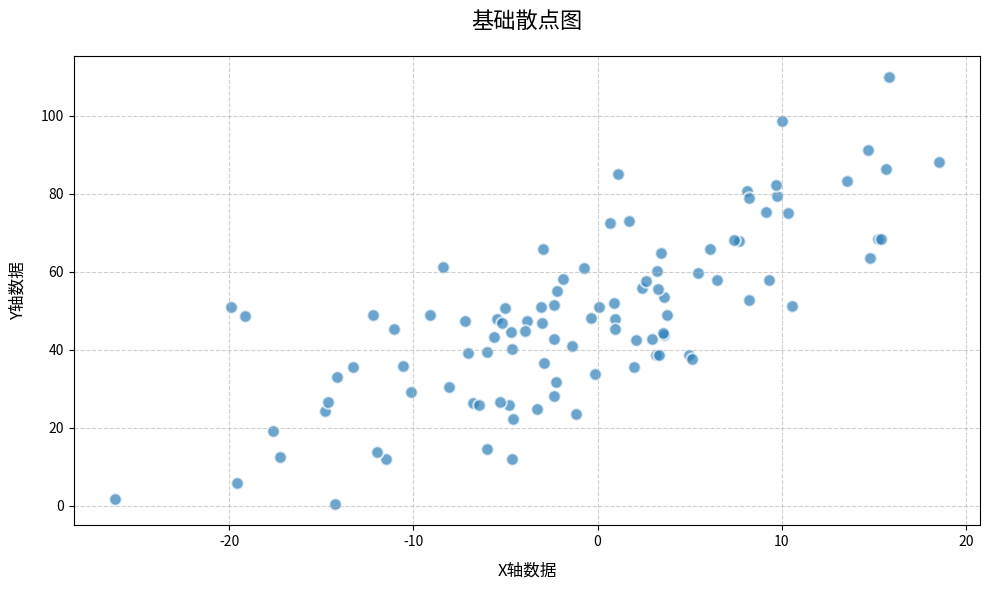
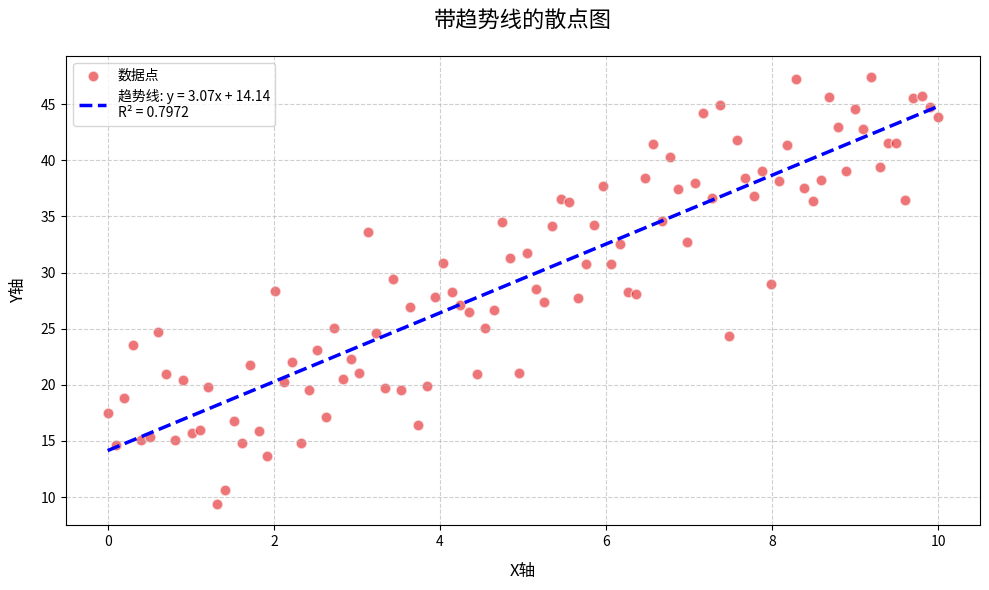
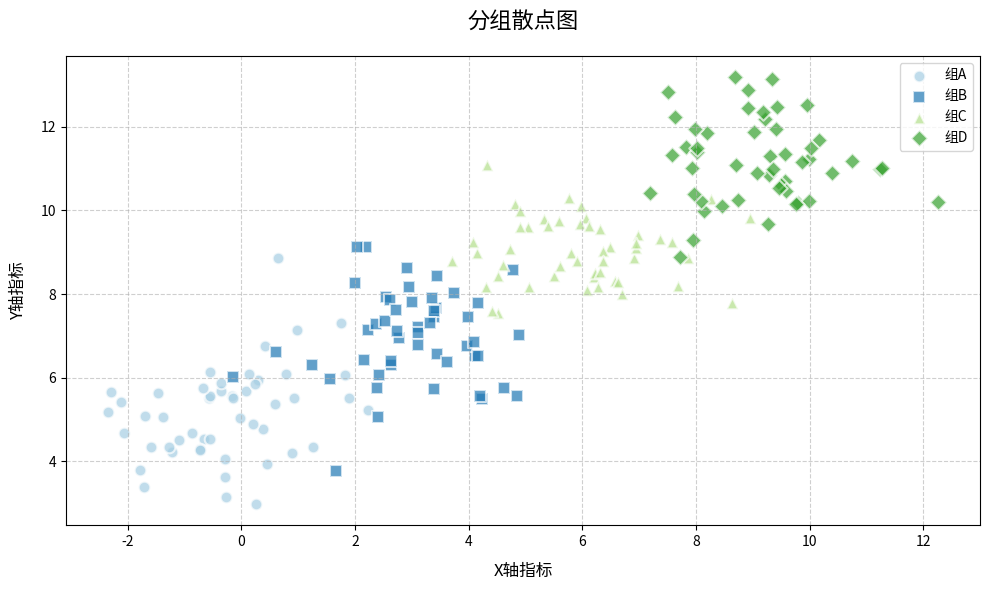
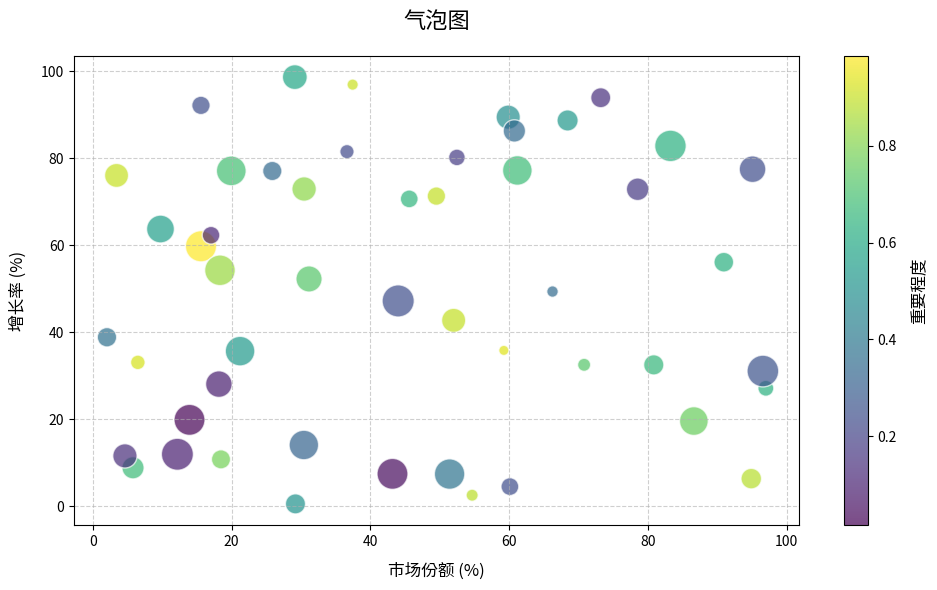
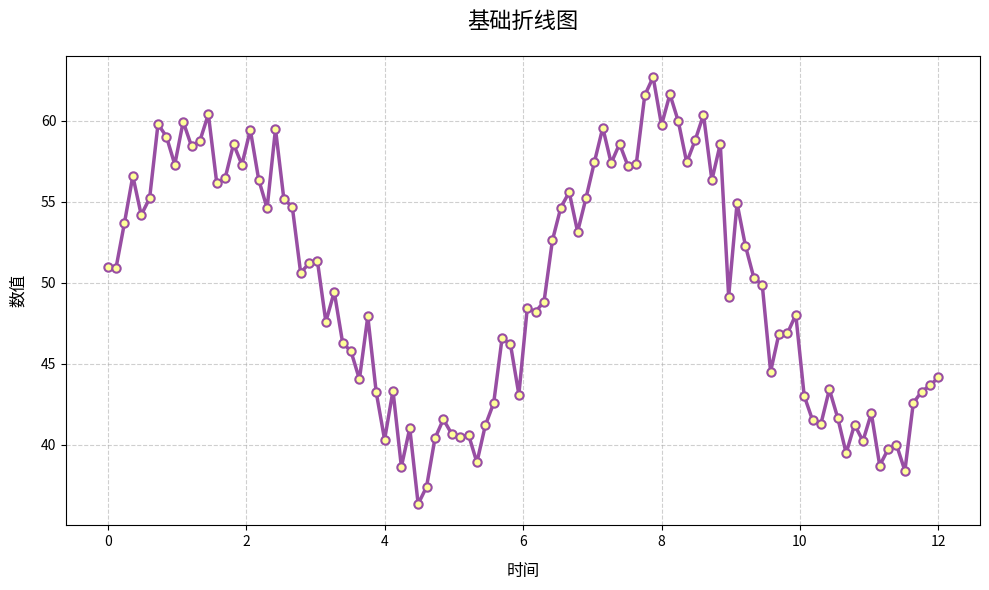
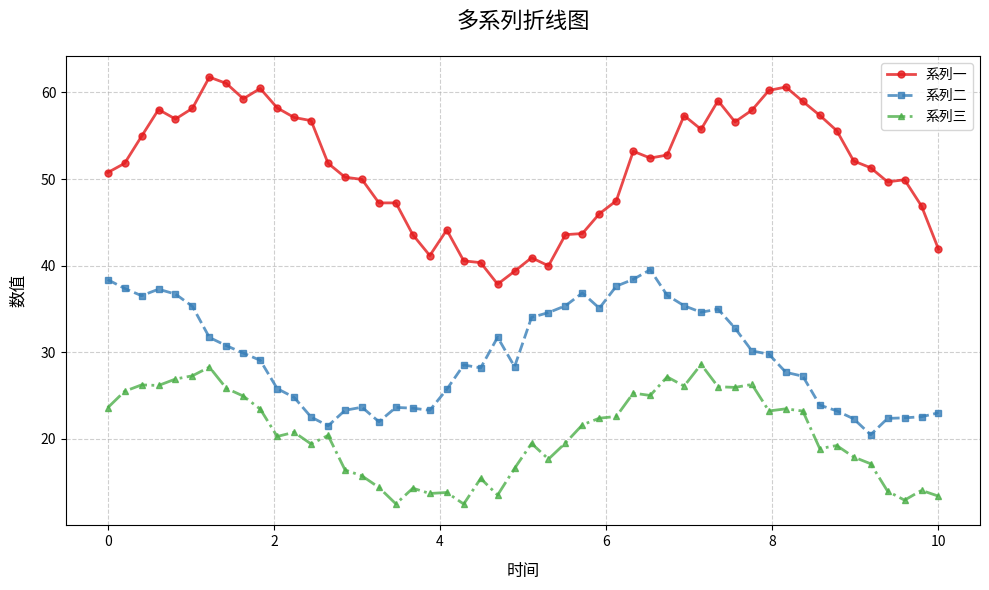
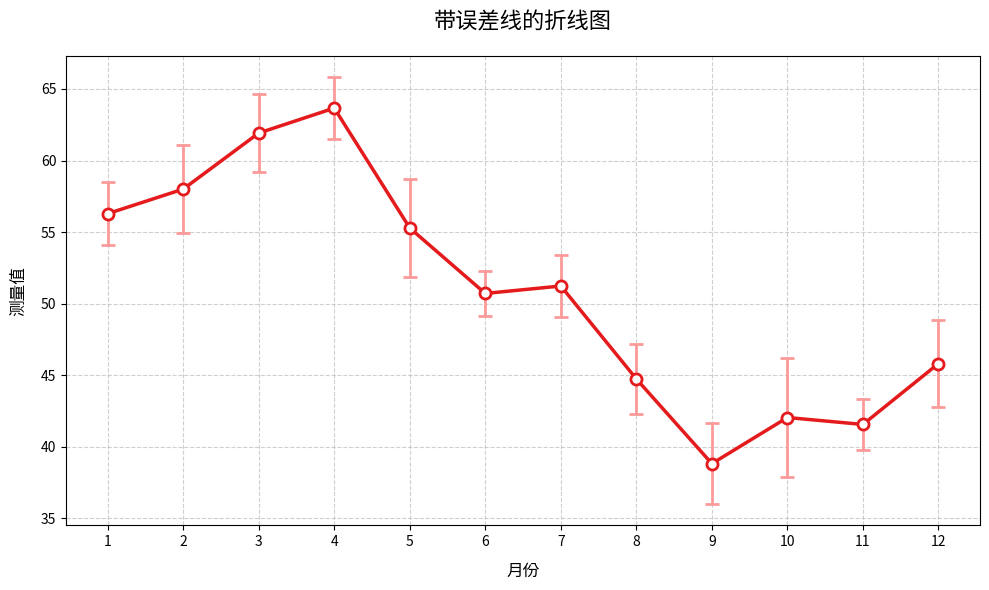
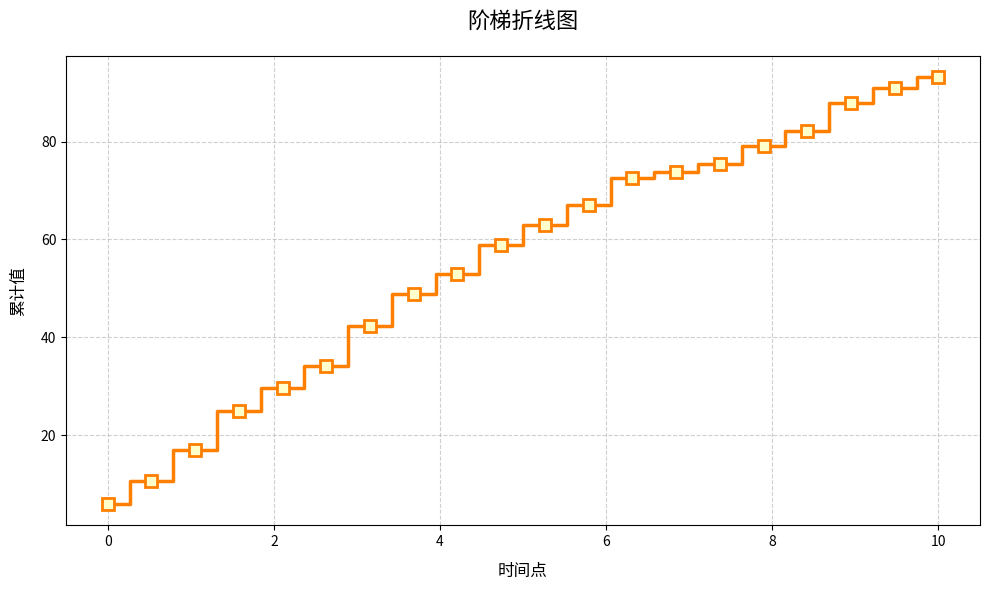
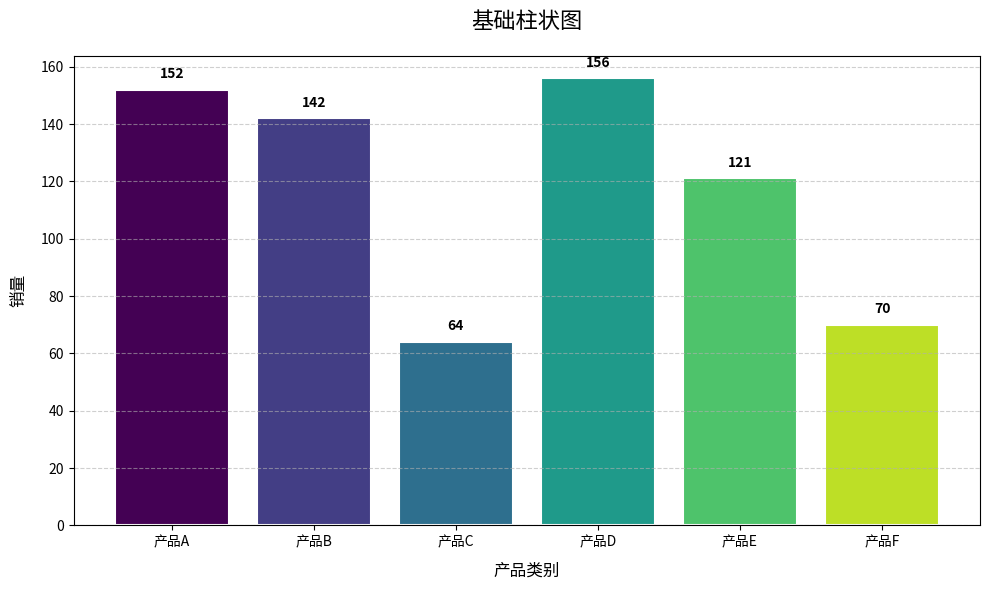
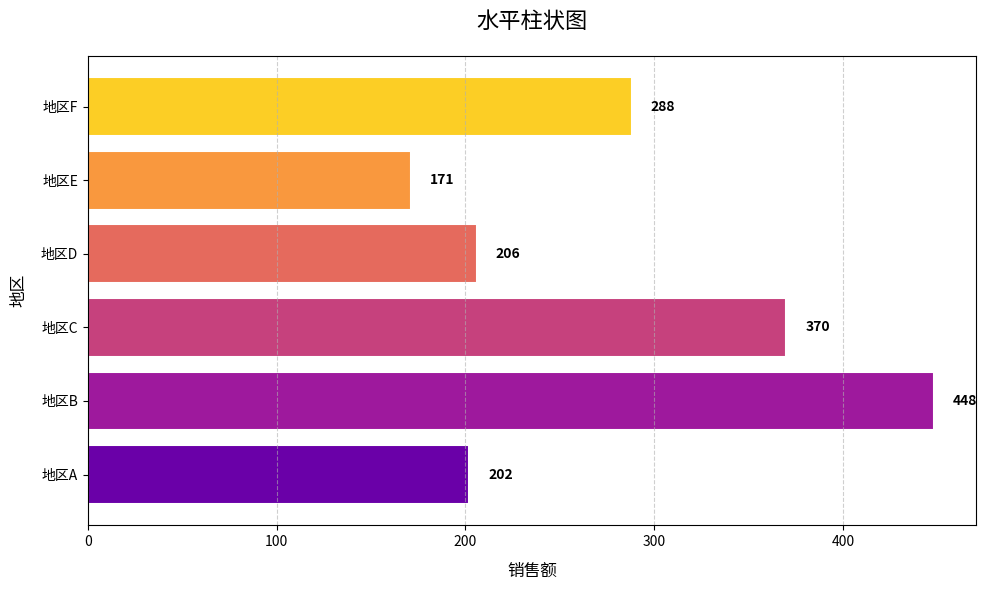

Here is the Python script that generated these plots, in order:
import numpy as np
import matplotlib.pyplot as plt
from scipy import stats
import matplotlib.colors as mcolors
import matplotlib

# 优化中文字体配置，使用更通用的字体方案
plt.rcParams["font.family"] = ["Microsoft YaHei", "WenQuanYi Micro Hei", "Heiti TC", "SimHei", "sans-serif"]
plt.rcParams["axes.unicode_minus"] = False  # 解决负号显示问题

# 检测并显示当前使用的字体
def check_font():
    try:
        # 尝试获取配置的字体
        font = matplotlib.font_manager.findfont(matplotlib.font_manager.FontProperties(family=plt.rcParams["font.family"]))
        print(f"当前使用的字体: {font}")
        return True
    except:
        print("警告: 未找到指定的中文字体，尝试备选方案...")
        # 简化的字体检测方案
        available_fonts = set()
        font_manager = matplotlib.font_manager.FontManager()
        for font in font_manager.ttflist:
            available_fonts.add(font.name)
        
        # 常见中文字体列表
        chinese_fonts = ["WenQuanYi Micro Hei", "Heiti TC", "SimHei", 
                        "Microsoft YaHei", "Arial Unicode MS", "SimSun", "NSimSun"]
        
        # 查找可用的中文字体
        for font in chinese_fonts:
            if font in available_fonts:
                plt.rcParams["font.family"] = [font, "sans-serif"]
                print(f"已自动切换到可用字体: {font}")
                return True
        
        # 如果没有找到中文字体，使用默认字体并警告
        print("警告: 系统中未找到可用的中文字体，中文可能无法正常显示。")
        print("建议安装WenQuanYi Micro Hei或SimHei等中文字体。")
        return False

# 设置图表风格
plt.style.use('seaborn-v0_8-dark-palette')
# 设置默认图像大小和分辨率
plt.rcParams["figure.figsize"] = (10, 6)
plt.rcParams["figure.dpi"] = 100

# 1. 基础散点图
def plot_scatter_basic():
    np.random.seed(42)
    x = np.random.randn(100) * 10
    y = 2 * x + np.random.randn(100) * 15 + 50
    
    plt.figure()
    plt.scatter(x, y, c='#2c7fb8', alpha=0.7, edgecolors='w', s=80, linewidth=1.5)
    plt.title('基础散点图', fontsize=16, pad=20)
    plt.xlabel('X轴数据', fontsize=12, labelpad=10)
    plt.ylabel('Y轴数据', fontsize=12, labelpad=10)
    plt.grid(True, linestyle='--', alpha=0.6)
    plt.tight_layout()
    plt.show()

# 2. 带趋势线的散点图
def plot_scatter_with_trend():
    np.random.seed(42)
    x = np.linspace(0, 10, 100)
    y = 3 * x + 15 + np.random.randn(100) * 5
    
    # 计算趋势线
    slope, intercept, r_value, p_value, std_err = stats.linregress(x, y)
    trend_line = slope * x + intercept
    
    plt.figure()
    plt.scatter(x, y, c='#e41a1c', alpha=0.6, edgecolors='w', s=60, linewidth=1, label='数据点')
    plt.plot(x, trend_line, 'b--', linewidth=2.5, 
             label=f'趋势线: y = {slope:.2f}x + {intercept:.2f}\nR² = {r_value**2:.4f}')
    plt.title('带趋势线的散点图', fontsize=16, pad=20)
    plt.xlabel('X轴', fontsize=12, labelpad=10)
    plt.ylabel('Y轴', fontsize=12, labelpad=10)
    plt.legend(loc='best', fontsize=10)
    plt.grid(True, linestyle='--', alpha=0.6)
    plt.tight_layout()
    plt.show()

# 3. 分组散点图
def plot_scatter_grouped():
    np.random.seed(42)
    groups = 4
    points_per_group = 50
    
    # 生成四组不同的数据
    x = [np.random.normal(i*3, 1.2, points_per_group) for i in range(groups)]
    y = [np.random.normal(i*2 + 5, 1.0, points_per_group) for i in range(groups)]
    labels = ['组A', '组B', '组C', '组D']
    colors = ['#a6cee3', '#1f78b4', '#b2df8a', '#33a02c']
    markers = ['o', 's', '^', 'D']
    
    plt.figure()
    for i in range(groups):
        plt.scatter(x[i], y[i], c=colors[i], label=labels[i], alpha=0.7, 
                   edgecolors='w', s=70, marker=markers[i], linewidth=1.5)
    
    plt.title('分组散点图', fontsize=16, pad=20)
    plt.xlabel('X轴指标', fontsize=12, labelpad=10)
    plt.ylabel('Y轴指标', fontsize=12, labelpad=10)
    plt.legend(loc='best', fontsize=10)
    plt.grid(True, linestyle='--', alpha=0.6)
    plt.tight_layout()
    plt.show()

# 4. 气泡图
def plot_bubble():
    np.random.seed(42)
    n = 50
    x = np.random.rand(n) * 100  # X坐标
    y = np.random.rand(n) * 100  # Y坐标
    sizes = np.random.rand(n) * 500 + 50  # 气泡大小
    colors = np.random.rand(n)  # 颜色值
    
    plt.figure()
    scatter = plt.scatter(x, y, s=sizes, c=colors, alpha=0.7, 
                         edgecolors='w', linewidth=1, cmap='viridis')
    
    # 添加颜色条
    cbar = plt.colorbar(scatter)
    cbar.set_label('重要程度', fontsize=12, labelpad=10)
    
    plt.title('气泡图', fontsize=16, pad=20)
    plt.xlabel('市场份额 (%)', fontsize=12, labelpad=10)
    plt.ylabel('增长率 (%)', fontsize=12, labelpad=10)
    plt.grid(True, linestyle='--', alpha=0.6)
    plt.tight_layout()
    plt.show()

# 5. 基础折线图
def plot_line_basic():
    np.random.seed(42)
    x = np.linspace(0, 12, 100)
    y = np.sin(x) * 10 + 50 + np.random.randn(100) * 2
    
    plt.figure()
    plt.plot(x, y, color='#984ea3', linewidth=2.5, linestyle='-', 
             marker='o', markersize=6, markerfacecolor='#ffff99', 
             markeredgecolor='#984ea3', markeredgewidth=1.5)
    
    plt.title('基础折线图', fontsize=16, pad=20)
    plt.xlabel('时间', fontsize=12, labelpad=10)
    plt.ylabel('数值', fontsize=12, labelpad=10)
    plt.grid(True, linestyle='--', alpha=0.6)
    plt.tight_layout()
    plt.show()

# 6. 多系列折线图
def plot_line_multi_series():
    np.random.seed(42)
    x = np.linspace(0, 10, 50)
    
    # 生成三个不同的系列
    y1 = np.sin(x) * 10 + 50 + np.random.randn(50) * 1.5
    y2 = np.cos(x) * 8 + 30 + np.random.randn(50) * 1.2
    y3 = (np.sin(x) + np.cos(x)) * 5 + 20 + np.random.randn(50) * 1.0
    
    plt.figure()
    plt.plot(x, y1, label='系列一', color='#e41a1c', linewidth=2, 
             marker='o', markersize=5, alpha=0.8)
    plt.plot(x, y2, label='系列二', color='#377eb8', linewidth=2, 
             linestyle='--', marker='s', markersize=5, alpha=0.8)
    plt.plot(x, y3, label='系列三', color='#4daf4a', linewidth=2, 
             linestyle='-.', marker='^', markersize=5, alpha=0.8)
    
    plt.title('多系列折线图', fontsize=16, pad=20)
    plt.xlabel('时间', fontsize=12, labelpad=10)
    plt.ylabel('数值', fontsize=12, labelpad=10)
    plt.legend(loc='best', fontsize=10)
    plt.grid(True, linestyle='--', alpha=0.6)
    plt.tight_layout()
    plt.show()

# 7. 带误差线的折线图
def plot_line_with_error():
    np.random.seed(42)
    x = np.arange(1, 13)  # 12个数据点，例如12个月
    y = np.sin(x/2) * 10 + 50 + np.random.randn(12) * 3
    y_err = np.random.rand(12) * 4 + 1  # 误差值
    
    plt.figure()
    plt.errorbar(x, y, yerr=y_err, fmt='-o', ecolor='#fb9a99', elinewidth=2,
                 capsize=5, capthick=2, color='#e41a1c', linewidth=2.5, 
                 markersize=8, markerfacecolor='#ffffff', markeredgewidth=2)
    
    plt.title('带误差线的折线图', fontsize=16, pad=20)
    plt.xlabel('月份', fontsize=12, labelpad=10)
    plt.ylabel('测量值', fontsize=12, labelpad=10)
    plt.xticks(x)  # 显示所有x刻度
    plt.grid(True, linestyle='--', alpha=0.6)
    plt.tight_layout()
    plt.show()

# 8. 阶梯折线图
def plot_step_line():
    np.random.seed(42)
    x = np.linspace(0, 10, 20)
    y = np.cumsum(np.random.randn(20) * 2 + 5)  # 累积和，模拟某种指标变化
    
    plt.figure()
    plt.step(x, y, where='mid', color='#ff7f00', linewidth=2.5, 
             marker='s', markersize=8, markerfacecolor='#ffffcc', 
             markeredgecolor='#ff7f00', markeredgewidth=2)
    
    plt.title('阶梯折线图', fontsize=16, pad=20)
    plt.xlabel('时间点', fontsize=12, labelpad=10)
    plt.ylabel('累计值', fontsize=12, labelpad=10)
    plt.grid(True, linestyle='--', alpha=0.6)
    plt.tight_layout()
    plt.show()

# 9. 基础柱状图
def plot_bar_basic():
    np.random.seed(42)
    categories = ['产品A', '产品B', '产品C', '产品D', '产品E', '产品F']
    values = np.random.randint(50, 200, len(categories))
    
    plt.figure()
    bars = plt.bar(categories, values, 
                   color=plt.cm.viridis(np.linspace(0, 0.9, len(categories))), 
                   edgecolor='w', linewidth=1.5)
    
    # 添加数据标签
    for bar in bars:
        height = bar.get_height()
        plt.text(bar.get_x() + bar.get_width()/2., height + 3,
                f'{height}', ha='center', va='bottom', fontsize=10, fontweight='bold')
    
    plt.title('基础柱状图', fontsize=16, pad=20)
    plt.xlabel('产品类别', fontsize=12, labelpad=10)
    plt.ylabel('销量', fontsize=12, labelpad=10)
    plt.grid(axis='y', linestyle='--', alpha=0.6)
    plt.tight_layout()
    plt.show()

# 10. 水平柱状图
def plot_bar_horizontal():
    np.random.seed(42)
    categories = ['地区A', '地区B', '地区C', '地区D', '地区E', '地区F']
    values = np.random.randint(100, 500, len(categories))
    
    plt.figure()
    bars = plt.barh(categories, values, 
                    color=plt.cm.plasma(np.linspace(0.2, 0.9, len(categories))), 
                    edgecolor='w', linewidth=1.5)
    
    # 添加数据标签
    for bar in bars:
        width = bar.get_width()
        plt.text(width + 10, bar.get_y() + bar.get_height()/2.,
                f'{width}', va='center', fontsize=10, fontweight='bold')
    
    plt.title('水平柱状图', fontsize=16, pad=20)
    plt.xlabel('销售额', fontsize=12, labelpad=10)
    plt.ylabel('地区', fontsize=12, labelpad=10)
    plt.grid(axis='x', linestyle='--', alpha=0.6)
    plt.tight_layout()
    plt.show()

# 运行所有图表
if __name__ == "__main__":
    # 检查字体配置，如果失败则提示用户
    font_available = check_font()
    if not font_available:
        print("注意：由于缺少中文字体，图表中的中文可能无法正常显示。")
    
    plot_scatter_basic()
    plot_scatter_with_trend()
    plot_scatter_grouped()
    plot_bubble()
    plot_line_basic()
    plot_line_multi_series()
    plot_line_with_error()
    plot_step_line()
    plot_bar_basic()
    plot_bar_horizontal()
